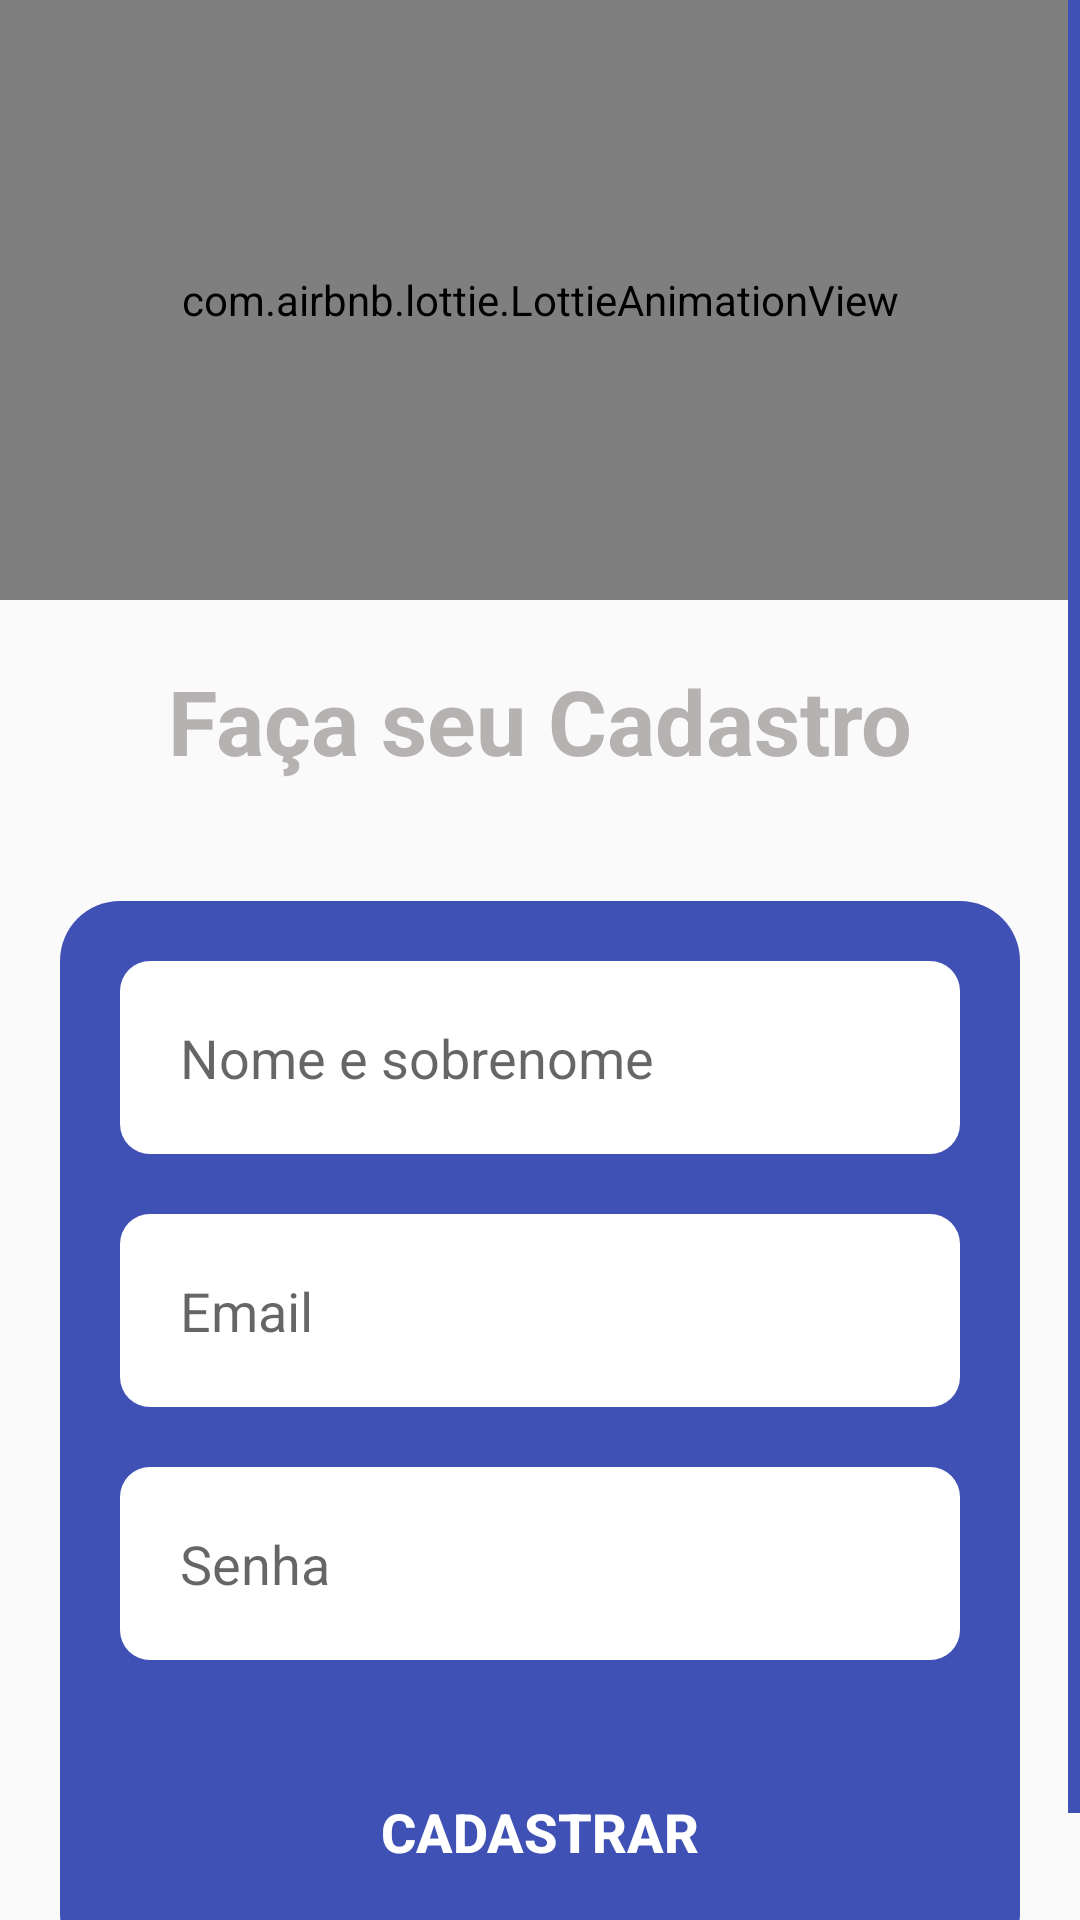

The Android layout XML behind this screen, and the referenced resources:
<!-- AndroidManifest.xml: application theme Theme.LojaVirtual -->
<!-- res/layout/activity_form_cadastro.xml -->
<ScrollView
    xmlns:android="http://schemas.android.com/apk/res/android"
    xmlns:app="http://schemas.android.com/apk/res-auto"
    android:layout_width="match_parent"
    android:layout_height="match_parent"
    android:fillViewport="true"
    android:fitsSystemWindows="true"
    android:scrollbarThumbVertical="@color/dark_blue">

    <LinearLayout
        android:layout_width="match_parent"
        android:layout_height="wrap_content"
        android:orientation="vertical">

        <com.airbnb.lottie.LottieAnimationView
            android:id="@+id/animationView"
            android:layout_width="match_parent"
            android:layout_height="200dp"
            app:lottie_autoPlay="true"
            app:lottie_loop="true"
            app:lottie_rawRes="@raw/register" />

        <TextView
            android:id="@+id/txtTituloCadastro"
            android:layout_width="match_parent"
            android:layout_height="wrap_content"
            android:layout_marginTop="20dp"
            android:layout_marginBottom="20dp"
            android:gravity="center"
            android:text="@string/fa_a_seu_cadastro"
            android:textColor="@color/light_gray"
            android:textSize="30sp"
            android:textStyle="bold" />

        <LinearLayout
            android:id="@+id/linearLayout3"
            android:layout_width="match_parent"
            android:layout_height="wrap_content"
            android:layout_margin="20dp"
            android:layout_marginTop="20dp"
            android:background="@drawable/background_tela_login"
            android:orientation="vertical"
            android:padding="10dp">

            <EditText
                android:id="@+id/editNome"
                android:layout_width="match_parent"
                android:layout_height="wrap_content"
                android:layout_margin="10dp"
                android:autofillHints="emailAddress"
                android:background="@drawable/shape_login_edits"
                android:hint="@string/nome"
                android:inputType="textEmailAddress"
                android:maxLines="1"
                android:padding="20dp" />

            <EditText
                android:id="@+id/editEmail"
                android:layout_width="match_parent"
                android:layout_height="wrap_content"
                android:layout_margin="10dp"
                android:autofillHints="emailAddress"
                android:background="@drawable/shape_login_edits"
                android:hint="@string/email"
                android:inputType="textEmailAddress"
                android:maxLines="1"
                android:padding="20dp" />

            <EditText
                android:id="@+id/editSenha"
                android:layout_width="match_parent"
                android:layout_height="wrap_content"
                android:layout_margin="10dp"
                android:autofillHints="password"
                android:background="@drawable/shape_login_edits"
                android:hint="@string/senha"
                android:inputType="numberPassword"
                android:maxLines="1"
                android:padding="20dp" />

            <Button
                android:id="@+id/btCadastrar"
                android:layout_width="match_parent"
                android:layout_height="wrap_content"
                android:layout_marginStart="10dp"
                android:layout_marginTop="20dp"
                android:layout_marginEnd="10dp"
                android:layout_marginBottom="10dp"
               android:background="@drawable/bt_entrar_shape"
                android:padding="15sp"
                android:text="@string/cadastrar"
                android:textAllCaps="true"
                android:textColor="@color/white"
                android:textSize="18sp"
                android:textStyle="bold" />
        </LinearLayout>

    </LinearLayout>

</ScrollView>
<!-- resources referenced by this layout -->
<resources>
  <color name="dark_blue">#3F51B5</color>
  <color name="light_gray">#B6B2B2</color>
  <color name="white">#FFFFFFFF</color>
  <!-- drawable background_tela_login (drawable) -->
  <?xml version="1.0" encoding="utf-8"?>
  <shape xmlns:android="http://schemas.android.com/apk/res/android">
  
      
      <solid android:color="#3F51B5" />
  
      
      <corners android:radius="20dp" />
  
  </shape>
  <!-- drawable shape_login_edits (drawable) -->
  <?xml version="1.0" encoding="utf-8"?>
  <shape xmlns:android="http://schemas.android.com/apk/res/android">
  
      
      <solid android:color="#FFFFFF" />
  
      
      <corners android:radius="10dp" />
  
  </shape>
  <string name="cadastrar">Cadastrar</string>
  <string name="email">Email</string>
  <string name="fa_a_seu_cadastro">Faça seu Cadastro</string>
  <string name="nome">Nome e sobrenome</string>
  <string name="senha">Senha</string>
  <style name="Theme.LojaVirtual" parent="Theme.AppCompat.Light.DarkActionBar">
          
          <item name="colorPrimary">@color/dark_blue</item>
          <item name="colorPrimaryVariant">@color/black</item>
  
          
          <item name="android:homeAsUpIndicator">@null</item>
          <item name="displayOptions">showHome|useLogo</item>
      </style>
  <color name="black">#FF000000</color>
</resources>
